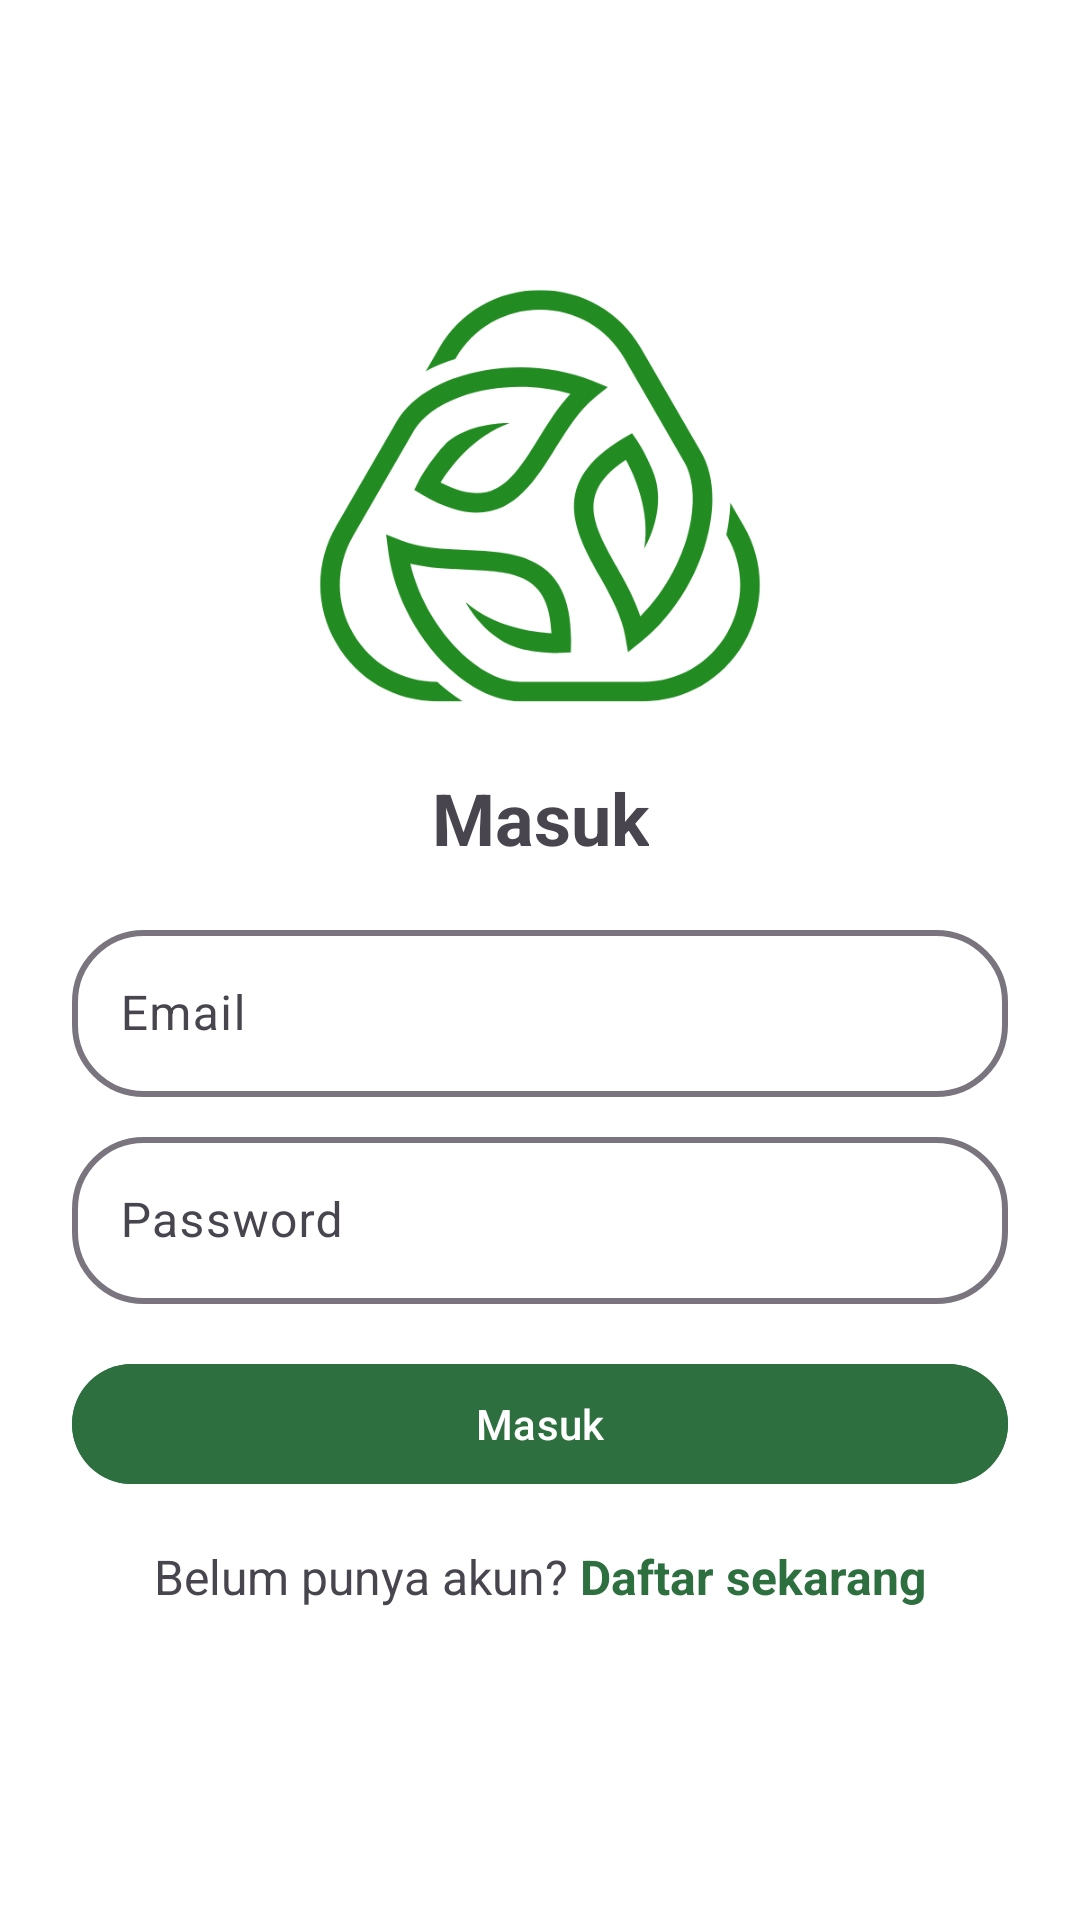

Produce the Android XML layout that renders to this screen, including the resource entries it uses.
<!-- AndroidManifest.xml: application theme Theme.GreenBinFIT2025 -->
<!-- res/layout/activity_login.xml -->
<?xml version="1.0" encoding="utf-8"?>
<androidx.constraintlayout.widget.ConstraintLayout xmlns:android="http://schemas.android.com/apk/res/android"
    xmlns:app="http://schemas.android.com/apk/res-auto"
    xmlns:tools="http://schemas.android.com/tools"
    android:id="@+id/main"
    android:layout_width="match_parent"
    android:layout_height="match_parent"
    android:background="@color/white"
    android:padding="24dp"
    tools:context=".ui.login.LoginActivity">

    <ImageView
        android:id="@+id/imageView"
        android:layout_width="150dp"
        android:layout_height="150dp"
        android:src="@drawable/logo"
        app:layout_constraintBottom_toBottomOf="parent"
        app:layout_constraintEnd_toEndOf="parent"
        app:layout_constraintStart_toStartOf="parent"
        app:layout_constraintTop_toTopOf="parent"
        app:layout_constraintVertical_bias="0.150" />

    <TextView
        android:id="@+id/textView2"
        android:layout_width="wrap_content"
        android:layout_height="wrap_content"
        android:layout_marginTop="16dp"
        android:text="Masuk"
        android:textSize="24sp"
        android:textStyle="bold"
        app:layout_constraintEnd_toEndOf="parent"
        app:layout_constraintStart_toStartOf="parent"
        app:layout_constraintTop_toBottomOf="@+id/imageView" />

    <LinearLayout
        android:id="@+id/linearLayout"
        android:layout_width="match_parent"
        android:layout_height="wrap_content"
        android:layout_marginTop="16dp"
        android:orientation="vertical"
        app:layout_constraintEnd_toEndOf="parent"
        app:layout_constraintStart_toStartOf="parent"
        app:layout_constraintTop_toBottomOf="@+id/textView2">

        <com.google.android.material.textfield.TextInputLayout
            android:layout_width="match_parent"
            android:layout_height="wrap_content"
            android:hint="Email"
            app:boxCornerRadiusBottomEnd="24dp"
            app:boxCornerRadiusBottomStart="24dp"
            app:boxCornerRadiusTopEnd="24dp"
            app:boxCornerRadiusTopStart="24dp"
            app:boxStrokeWidth="2dp"
            app:layout_constraintEnd_toEndOf="parent"
            app:layout_constraintStart_toStartOf="parent"
            app:layout_constraintTop_toBottomOf="@+id/textView2">

            <com.google.android.material.textfield.TextInputEditText
                android:id="@+id/email_et"
                android:layout_width="match_parent"
                android:layout_height="wrap_content"
                android:inputType="textEmailAddress"/>

        </com.google.android.material.textfield.TextInputLayout>

        <com.google.android.material.textfield.TextInputLayout
            android:layout_width="match_parent"
            android:layout_height="wrap_content"
            android:layout_marginTop="8dp"
            android:layout_marginBottom="16dp"
            android:hint="Password"
            app:boxCornerRadiusBottomEnd="24dp"
            app:boxCornerRadiusBottomStart="24dp"
            app:boxCornerRadiusTopEnd="24dp"
            app:boxCornerRadiusTopStart="24dp"
            app:boxStrokeWidth="2dp">

            <com.google.android.material.textfield.TextInputEditText
                android:id="@+id/password_et"
                android:layout_width="match_parent"
                android:layout_height="wrap_content"
                android:inputType="textPassword" />

        </com.google.android.material.textfield.TextInputLayout>

        <com.google.android.material.button.MaterialButton
            android:id="@+id/login_button"
            android:layout_width="match_parent"
            android:layout_height="wrap_content"
            android:backgroundTint="@color/primary"
            android:text="Masuk"
            app:layout_constraintEnd_toEndOf="parent"
            app:layout_constraintStart_toStartOf="parent"
            app:layout_constraintTop_toBottomOf="@+id/password_et" />

    </LinearLayout>

    <LinearLayout
        android:layout_marginTop="16dp"
        app:layout_constraintEnd_toEndOf="parent"
        app:layout_constraintStart_toStartOf="parent"
        app:layout_constraintTop_toBottomOf="@+id/linearLayout"
        android:layout_width="wrap_content"
        android:layout_height="wrap_content" >

        <TextView
            android:id="@+id/register_text"
            android:layout_width="wrap_content"
            android:layout_height="wrap_content"
            android:text="Belum punya akun?"
            android:textSize="16sp" />

        <TextView
            android:id="@+id/register_link_text"
            android:layout_width="wrap_content"
            android:layout_height="wrap_content"
            android:layout_marginStart="4dp"
            android:text="Daftar sekarang"
            android:textColor="@color/primary"
            android:textSize="16sp"
            android:textStyle="bold" />

    </LinearLayout>
</androidx.constraintlayout.widget.ConstraintLayout>
<!-- resources referenced by this layout -->
<resources>
  <color name="primary">#2E6F40</color>
  <color name="white">#FFFFFFFF</color>
  <!-- drawable logo: png bitmap (drawable, 29760 bytes) -->
  <style name="Theme.GreenBinFIT2025" parent="Base.Theme.GreenBinFIT2025" />
  <style name="Base.Theme.GreenBinFIT2025" parent="Theme.Material3.DayNight.NoActionBar">
          
           <item name="colorPrimary">@color/primary</item>
      </style>
</resources>
